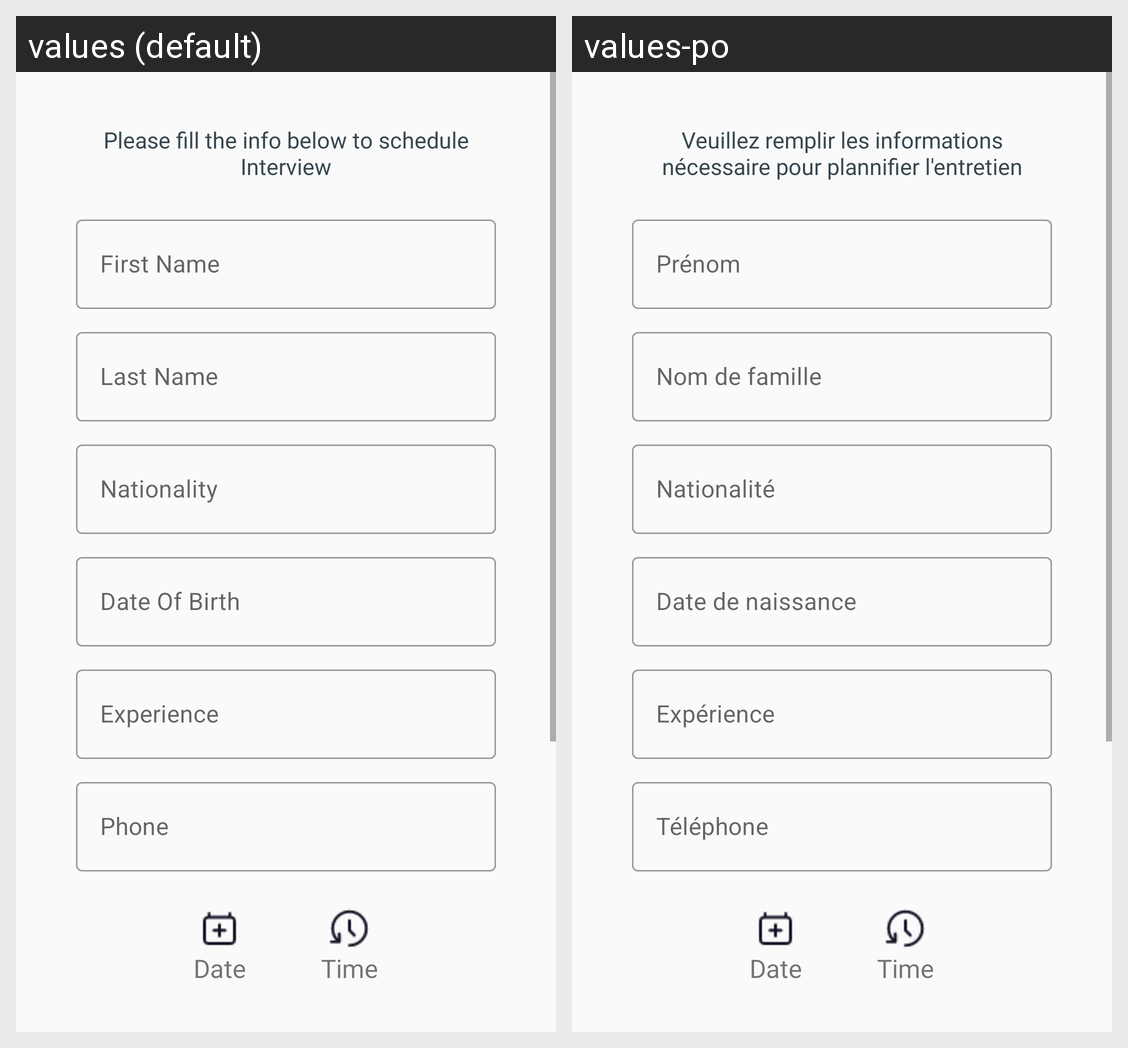

Here is an Android app screen in its default locale and in the app's own translations. Write out the translated-string differences for the strings that appear on this screen.
Android screen res/layout/activity_schedule.xml rendered under 2 locales, left to right: values (default), values-po. Device: Nexus 5 (rendered at 1080×1920; each locale shown at half size, 540×960, under a caption strip naming it); theme Theme.DJFinder.
Strings drawn on this screen, with the default value and each locale's value (text and hints the layout hard-codes, and strings that could not be matched under every locale, appear in the picture but are not listed):

please_fill_the_info_below_to_schedule_interview
  values: Please fill the info below to schedule Interview
  values-po: Veuillez remplir les informations nécessaire pour plannifier l'entretien

first_name
  values: First Name
  values-po: Prénom

last_name
  values: Last Name
  values-po: Nom de famille

nationality
  values: Nationality
  values-po: Nationalité

date_of_birth
  values: Date Of Birth
  values-po: Date de naissance

experience
  values: Experience
  values-po: Expérience

phone
  values: Phone
  values-po: Téléphone
